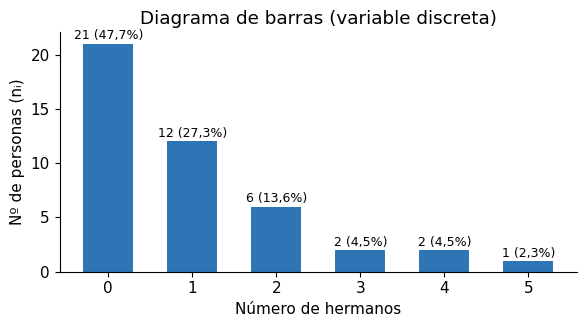

Python code for this plot: (Note: this script raises an exception after producing the figure.)
import matplotlib; matplotlib.use('Agg')
import matplotlib.pyplot as plt, numpy as np
plt.rcParams.update({'font.size':11,'axes.spines.top':False,'axes.spines.right':False,'font.family':'DejaVu Sans'})
B='#2E75B6';G='#2E7D32';O='#E65100';P='#6A1B9A'
def save(n): plt.tight_layout(); plt.savefig('img/'+n+'.png',dpi=150); plt.close()
# hermanos bar
x=[0,1,2,3,4,5];n=[21,12,6,2,2,1]
plt.figure(figsize=(6,3.4));b=plt.bar(x,n,color=B,width=0.6)
for xi,ni in zip(x,n): plt.text(xi,ni+0.4,f'{ni} ({ni/44*100:.1f}%)'.replace('.',','),ha='center',fontsize=9)
plt.xlabel('Número de hermanos');plt.ylabel('Nº de personas (nᵢ)');plt.title('Diagrama de barras (variable discreta)');save('t1_barras_hermanos')
# histogram alturas + polygon
plt.figure(figsize=(6,3.4));plt.bar([165,175,185,195],[3,6,5,2],width=10,color=G,edgecolor='white',alpha=.85)
plt.plot([155,165,175,185,195,205],[0,3,6,5,2,0],'o-',color=O,label='Polígono de frecuencias');plt.xticks([160,170,180,190,200]);plt.xlabel('Altura (cm)');plt.ylabel('Frecuencia');plt.legend(frameon=False);plt.title('Histograma: las barras se tocan');save('t1_histograma_alturas')
# boxplot anatomy
fig,ax=plt.subplots(figsize=(7,2.6))
ax.add_patch(plt.Rectangle((173.5,0.6),11,0.8,fc='#BBDEFB',ec=B,lw=2));ax.plot([178.5,178.5],[0.6,1.4],color='k',lw=3)
ax.plot([163,173.5],[1,1],'k--');ax.plot([184.5,198],[1,1],'k--');ax.plot([163,163],[.8,1.2],'k');ax.plot([198,198],[.8,1.2],'k')
for xv,t,yv in [(163,'Mínimo\n163',1.55),(173.5,'C₁ = 173,5\n(25 %)',1.55),(178.5,'Mediana 178,5',-0.25),(184.5,'C₃ = 184,5\n(75 %)',1.55),(198,'Máximo\n198',1.55)]:
    ax.text(xv,yv,t,ha='center',fontsize=9)
ax.annotate('',xy=(173.5,0.45),xytext=(184.5,0.45),arrowprops=dict(arrowstyle='<->',color=O));ax.text(179,0.3,'',ha='center')
ax.text(191,0.35,'Caja = 50 % central (IQR = 11)',fontsize=9,color=O)
ax.set_xlim(158,203);ax.set_ylim(-0.4,2.1);ax.set_yticks([]);ax.set_xlabel('Altura (cm)');ax.spines['left'].set_visible(False);ax.set_title('Anatomía de un diagrama de caja');save('t1_caja_anatomia')
# skew shapes
fig,axs=plt.subplots(1,3,figsize=(8,2.3));xs=np.linspace(0,10,200)
from math import gamma
def gpdf(x,k,t): return x**(k-1)*np.exp(-x/t)
axs[0].fill_between(xs,gpdf(10-xs,2.2,1.4),color=O,alpha=.6);axs[0].set_title('Asimetría negativa\n(cola a la izquierda)',fontsize=10)
axs[1].fill_between(xs,np.exp(-(xs-5)**2/3),color=G,alpha=.6);axs[1].set_title('Simétrica',fontsize=10)
axs[2].fill_between(xs,gpdf(xs,2.2,1.4),color=B,alpha=.6);axs[2].set_title('Asimetría positiva\n(cola a la derecha)',fontsize=10)
for a in axs: a.set_yticks([]);a.set_xticks([])
save('t1_asimetria')
fig,axs=plt.subplots(1,3,figsize=(8,2.3));xs=np.linspace(-5,5,300)
for a,(s,t,c) in zip(axs,[(0.6,'Leptocúrtica (CC > 0)\npicuda',B),(1,'Mesocúrtica (CC = 0)\ncomo la normal',G),(1.8,'Platicúrtica (CC < 0)\naplanada',O)]):
    a.fill_between(xs,np.exp(-xs**2/(2*s*s))/s,color=c,alpha=.6);a.set_title(t,fontsize=10);a.set_yticks([]);a.set_xticks([]);a.set_ylim(0,1.8)
save('t1_curtosis')
# Ej3 hijos
plt.figure(figsize=(5.5,3.2));n=[4,7,4,3,2];plt.bar(range(5),n,color=B,width=.6)
for i,v in enumerate(n): plt.text(i,v+.15,f'{v} ({v*5} %)',ha='center',fontsize=9)
plt.xlabel('Número de hijos');plt.ylabel('Nº de familias');plt.title('Ejercicio 3: número de hijos');save('b3_hijos')
# Ej4
fig,axs=plt.subplots(1,2,figsize=(8,3),sharey=True);x=range(1,8)
axs[0].bar(x,np.array([1,3,5,7,5,3,1])/25,color=G,width=.6);axs[0].set_title('Fútbol (X)');axs[1].bar(x,[.24,.16,.08,.04,.08,.16,.24],color=O,width=.6);axs[1].set_title('Baloncesto (Y)')
for a in axs: a.set_xlabel('Nº de lesiones')
axs[0].set_ylabel('Frecuencia relativa');save('b4_lesiones')
# Ej5 histogram unequal
plt.figure(figsize=(6,3.3));L=[7,8,9,10,12,15];d=[3,6,9,4.5,1]
for i in range(5): plt.bar(L[i],d[i],width=L[i+1]-L[i],align='edge',color=B,edgecolor='white');plt.text((L[i]+L[i+1])/2,d[i]+.2,str(d[i]).replace('.',','),ha='center',fontsize=9)
plt.xticks(L);plt.ylabel('Densidad dᵢ = nᵢ / aᵢ');plt.title('Ejercicio 5: histograma con amplitudes distintas');save('b5_hist')
# Ej9
plt.figure(figsize=(6,3.3));L=[5,9,13,17,21,25,29,33];p=[3.75,12.5,17.5,31.25,21.25,11.25,2.5]
plt.bar(L[:-1],p,width=4,align='edge',color=G,edgecolor='white');plt.xticks(L);plt.xlabel('Toneladas de óxido de azufre');plt.ylabel('% de días');plt.title('Ejercicio 9');save('b9_hist')
# Ej20 radial
cats=['Alimentación','Vivienda','Sanidad','Transporte','Educ./Cultura','Vestido/Calzado','Mobiliario']
ponte=[11684.90,7441.24,806.27,5462.74,2057.68,4180.55,2161.11]
ang=np.linspace(0,2*np.pi,len(cats),endpoint=False).tolist();vals=ponte+[ponte[0]];ang2=ang+[ang[0]]
fig=plt.figure(figsize=(4.6,4.6));ax=fig.add_subplot(111,polar=True);ax.set_theta_offset(np.pi/2);ax.set_theta_direction(-1)
ax.plot(ang2,vals,'o-',color=P);ax.fill(ang2,vals,color=P,alpha=.25);ax.set_xticks(ang);ax.set_xticklabels(cats,fontsize=9);ax.set_ylim(0,12000);ax.set_yticks([3000,6000,9000,12000]);ax.set_yticklabels(['3000','6000','9000','12000'],fontsize=7)
ax.set_title('Pontevedra (máximo del gráfico = 12000)',fontsize=10);save('b20_radial_pontevedra')
# T3 scatter antiguedad
x=np.array([1,2,3,5,6,7,9,10,12,15]);y=np.array([1400,1600,1700,1700,1800,1850,2200,2400,2250,2500])
plt.figure(figsize=(6,3.4));plt.scatter(x,y,color=B,zorder=3);xx=np.linspace(0,16,10);plt.plot(xx,1390.27+78.53*xx,color=O,label='Ŷ = 1390,27 + 78,53·X');plt.scatter([11],[1390.27+78.53*11],marker='*',s=180,color=G,zorder=4,label='Predicción para 11 años');plt.xlabel('Antigüedad (años)');plt.ylabel('Salario (€)');plt.legend(frameon=False,fontsize=9);plt.title('Nube de puntos y recta de regresión');save('t3_antig')
# relation types
rng=np.random.default_rng(3);fig,axs=plt.subplots(1,4,figsize=(9,2.3));x=rng.uniform(0,10,30)
for a,(yv,t) in zip(axs,[(2*x+rng.normal(0,2,30),'Directa (r > 0)'),(-2*x+rng.normal(0,2,30),'Inversa (r < 0)'),(rng.normal(5,2,30),'Sin relación (r ≈ 0)'),((x-5)**2+rng.normal(0,1.5,30),'No lineal (curva)')]):
    a.scatter(x,yv,s=12,color=B);a.set_title(t,fontsize=10);a.set_xticks([]);a.set_yticks([])
save('t3_tipos')
# Ej3 talleres
x=np.array([20.4,21.8,22,23,23.6]);y=np.array([80,64,46,50,51]);plt.figure(figsize=(6,3.4));plt.scatter(x,y,color=B,zorder=3);xx=np.linspace(20,24,10);plt.plot(xx,263.05-9.244*xx,color=O,label='Ŷ = 263,05 − 9,244·X');plt.xlabel('Precio (€/hora)');plt.ylabel('Nº de clientes');plt.legend(frameon=False);plt.title('Ejercicio 3 (Tema 3)');save('r3_talleres')
x=np.array([.5,1,1.5,2,2.5,3,3.5]);y=np.array([100,300,500,800,1100,1500,2400]);plt.figure(figsize=(6,3.4));plt.scatter(x,y,color=B,zorder=3);xx=np.linspace(0.3,3.7,10);plt.plot(xx,-457.14+707.14*xx,color=O,label='Ŷ = −457,14 + 707,14·X');plt.scatter([2.2],[1098.57],marker='*',s=180,color=G,zorder=4,label='Predicción para 2,2');plt.xlabel('Miles de litros vertidos');plt.ylabel('Sanción (miles de €)');plt.legend(frameon=False,fontsize=9);plt.title('Ejercicio 5 (Tema 3)');save('r5_vertidos')
# T4 nominal vs real
yrs=np.arange(2015,2026);nom=np.array([100,102,104.67,106.67,110,113.33,116.67,120,123.33,126.67,130]);real=np.array([100,100.79,102.11,102.56,103.77,104.45,105.87,107.14,107.71,108.26,109.24])
plt.figure(figsize=(6,3.3));plt.plot(yrs,nom,'o-',color=B,label='Índice nominal');plt.plot(yrs,real,'o-',color=O,label='Índice real (sin inflación)');plt.legend(frameon=False);plt.ylabel('Índice (2015 = 100)');plt.title('Salario nominal vs. real');save('t4_nominal_real')
# boxplot ej19 recreated? skip
print('ok')
